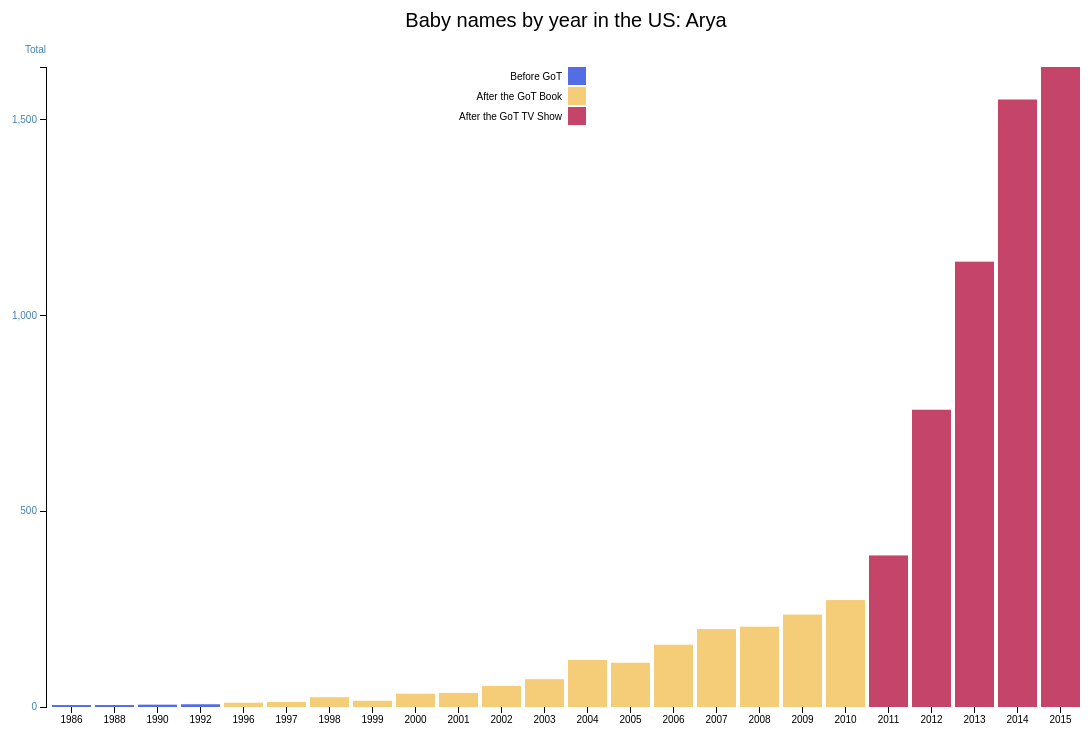
D3 v3 page, settled after 480 driven frames (8 s of simulated time); the page loaded 1 data file(s).



var margin = {top: 80, right: 80, bottom: 80, left: 80},
    width = 1200 - margin.left - margin.right,
    height = 800 - margin.top - margin.bottom;

    var x = d3.scale.ordinal()
    .rangeRoundBands([0, width], .1);

var y0 = d3.scale.linear().domain([300, 1100]).range([height, 0]);

var xAxis = d3.svg.axis()
    .scale(x)
    .orient("bottom");

// create left yAxis
var yAxisLeft = d3.svg.axis().scale(y0).ticks(4).orient("left");

var svg = d3.select("body").append("svg")
    .attr("width", width + margin.left + margin.right)
    .attr("height", height + margin.top + margin.bottom)
  .append("g")
    .attr("class", "graph")
    .attr("transform", "translate(" + margin.left + "," + margin.top + ")");
    
svg.append("text")
    .attr("x", (width / 2))             
    .attr("y", 0 - (margin.top / 2))
    .attr("text-anchor", "middle")  
    .style("font-size", "20px") 
    .text("Baby names by year in the US: Arya");

d3.tsv("arya.tsv", type, function(error, data) {
  x.domain(data.map(function(d) { return d.year; }));
  y0.domain([0, d3.max(data, function(d) { return d.total; })]);
  
  svg.append("g")
      .attr("class", "x axis")
      .attr("transform", "translate(0," + height + ")")
      .call(xAxis);
  svg.append("g")
	  .attr("class", "y axis axisLeft")
	  .attr("transform", "translate(0,0)")
	  .call(yAxisLeft)
	.append("text")
	  .attr("y", 6)
	  .attr("dy", "-2em")
	  .style("text-anchor", "end")
	  .style("text-anchor", "end")
	  .text("Total");
	
  bars = svg.selectAll(".bar").data(data).enter();
  bars.append("rect")
      .attr("class", "bar1")
      .attr("x", function(d) { return x(d.year); })
      .attr("width", x.rangeBand())
      .attr("y", function(d) { return y0(d.total); })
      .attr("height", function(d,i,j) { return height - y0(d.total); })
      .style("fill", function(d) {
            if (parseInt(d.year)>=2011) {
                return "#c44569";
            } else if (parseInt(d.year)>=1996) {
                return "#f5cd79";
            } else {
                return "#546de5"
            }});

    var legend = svg.selectAll(".legend")
        .data(['Before GoT','After the GoT Book','After the GoT TV Show'])
        .enter().append("g")
        .attr("class", "legend")
        .attr("transform", function(d, i) { return "translate(-500," + i * 20 + ")"; });

    legend.append("rect")
        .attr("x", width - 18)
        .attr("width", 18)
        .attr("height", 18)
        .style("fill", function(d) {
            if (d === "After the GoT TV Show") {
                return "#c44569";
            } else if (d === "After the GoT Book") {
                return "#f5cd79";
            } else {
                return "#546de5"
            }});

    legend.append("text")
        .attr("x", width - 24)
        .attr("y", 9)
        .attr("dy", ".35em")
        .style("text-anchor", "end")
        .text(function(d) { return d; });

});
function type(d) {
  d.total = +d.total;
  return d;
}


### data: arya.tsv
year	total
1986	5
1988	5
1990	6
1992	7
1996	11
1997	13
1998	25
1999	16
2000	34
2001	36
2002	54
2003	71
2004	120
2005	113
2006	159
2007	199
2008	205
2009	236
2010	273
2011	387
2012	759
2013	1137
2014	1551
2015	1634